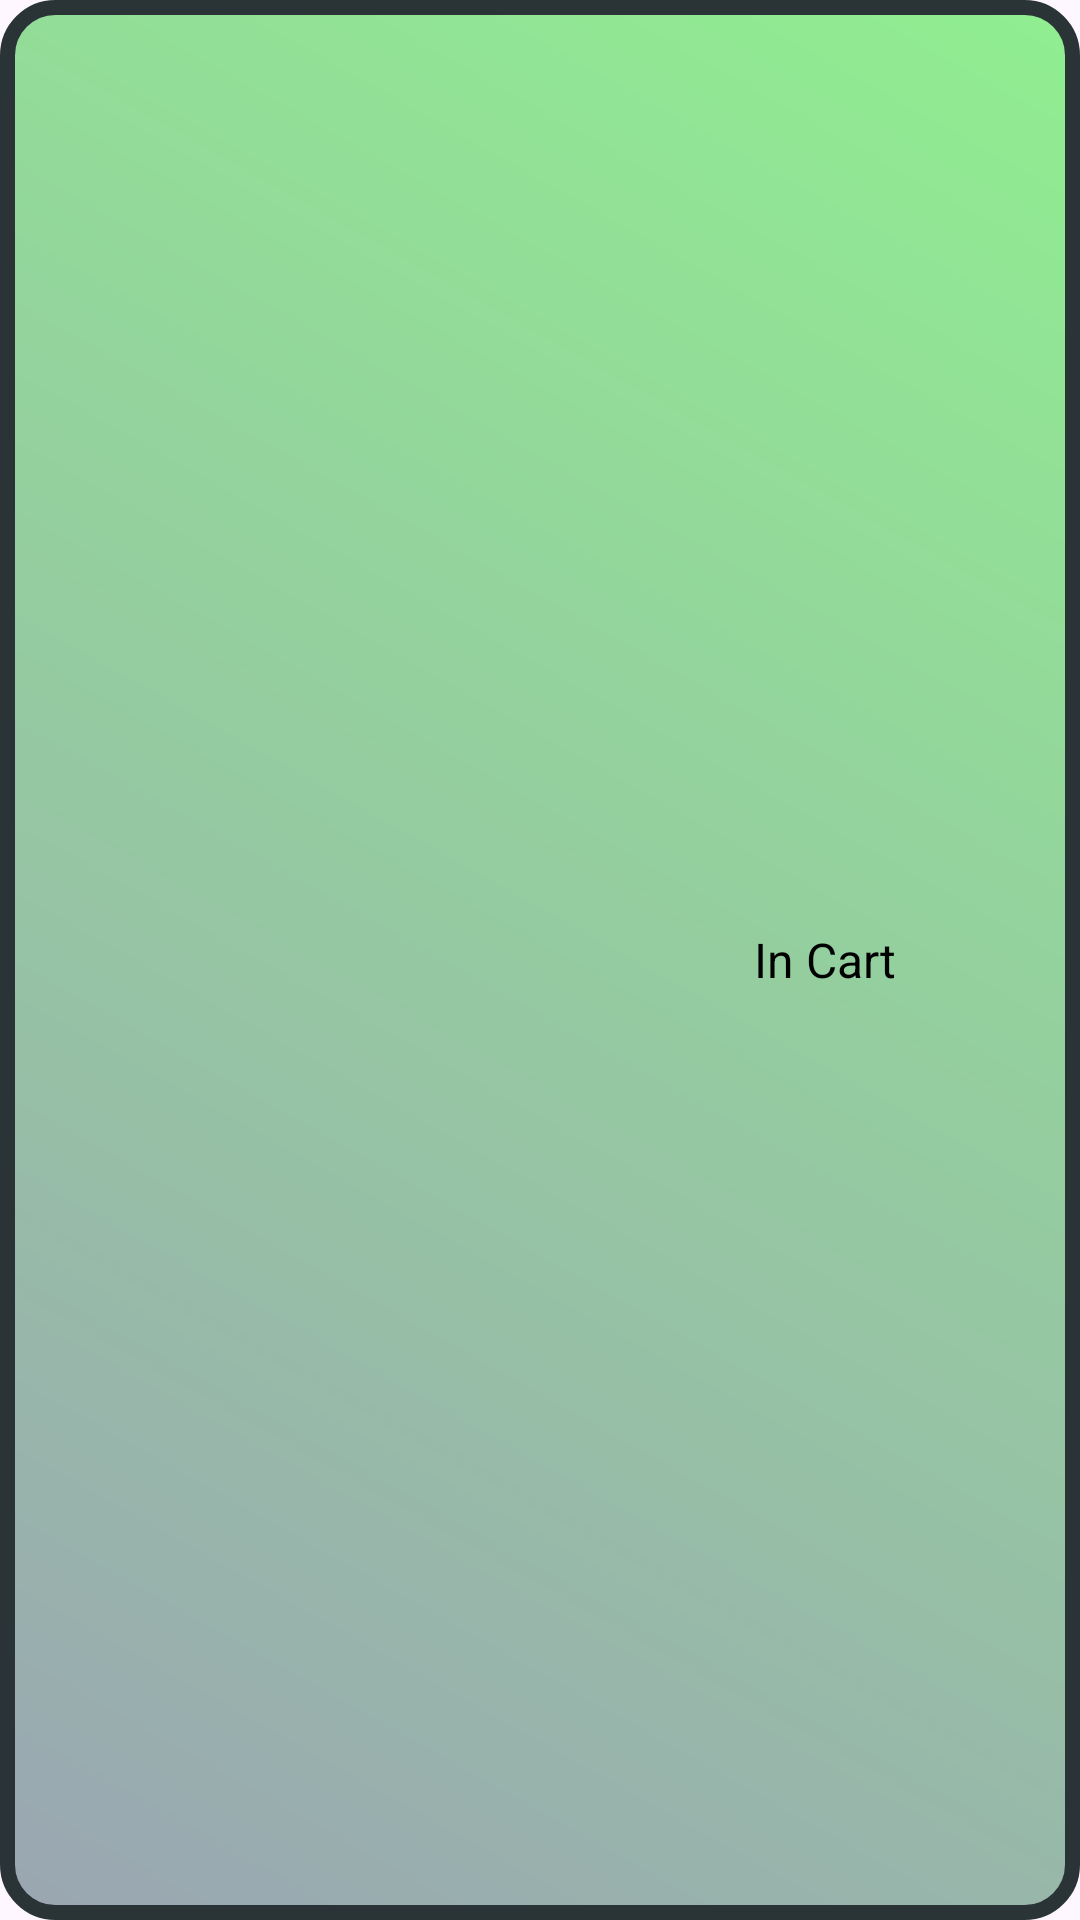

Write the Android layout XML for this screen, with the resource values it uses.
<!-- AndroidManifest.xml: application theme Theme.OmerFarukAsil_HW2 -->
<!-- res/layout/product_layout_with_size.xml -->
<?xml version="1.0" encoding="utf-8"?>
<LinearLayout xmlns:android="http://schemas.android.com/apk/res/android"
    xmlns:tools="http://schemas.android.com/tools"
    android:id="@+id/itemLayout"
    android:layout_width="match_parent"
    android:layout_height="100dp"
    android:layout_marginStart="20dp"
    android:layout_marginEnd="20dp"
    android:layout_marginTop="10dp"
    android:layout_marginBottom="10dp"
    android:background="@drawable/incart_item_background"
    android:orientation="horizontal"
    android:paddingTop="20dp"
    android:paddingBottom="20dp" >

    <ImageView
        android:id="@+id/productImg"
        android:layout_width="wrap_content"
        android:layout_height="match_parent"
        android:paddingStart="20dp"
        android:scaleType="centerCrop"
        tools:srcCompat="@tools:sample/avatars" />

    <TextView
        android:id="@+id/productNameTxtView"
        android:layout_width="match_parent"
        android:layout_height="match_parent"
        android:layout_weight="1"
        android:gravity="center_vertical"
        android:paddingStart="16dp"
        android:textColor="#000"
        android:textSize="16sp"
        tools:text="Sample Product Name" />

    <TextView
        android:id="@+id/productStockTxtView"
        android:layout_width="match_parent"
        android:layout_height="match_parent"
        android:layout_weight="1"
        android:gravity="center"
        android:textSize="16sp"
        android:textColor="#000"
        android:text="@string/incart" />
</LinearLayout>
<!-- resources referenced by this layout -->
<resources>
  <!-- drawable incart_item_background (drawable) -->
  <?xml version="1.0" encoding="utf-8"?>
  <shape xmlns:android="http://schemas.android.com/apk/res/android">
  
      <corners android:radius="16dp" />
  
      <stroke
          android:width="5dp"
          android:color="@color/dark_grey" />
  
      <gradient
          android:angle="45"
          android:startColor="@color/grey"
          android:endColor="@color/green"
          android:type="linear" />
  </shape>
  <string name="incart">In Cart</string>
  <style name="Theme.OmerFarukAsil_HW2" parent="Base.Theme.OmerFarukAsil_HW2" />
  <color name="dark_grey">#2A3335</color>
  <color name="grey">#9AA6B2</color>
  <color name="green">#90EE90</color>
  <style name="Base.Theme.OmerFarukAsil_HW2" parent="Theme.Material3.DayNight.NoActionBar">
          
          
      </style>
</resources>
